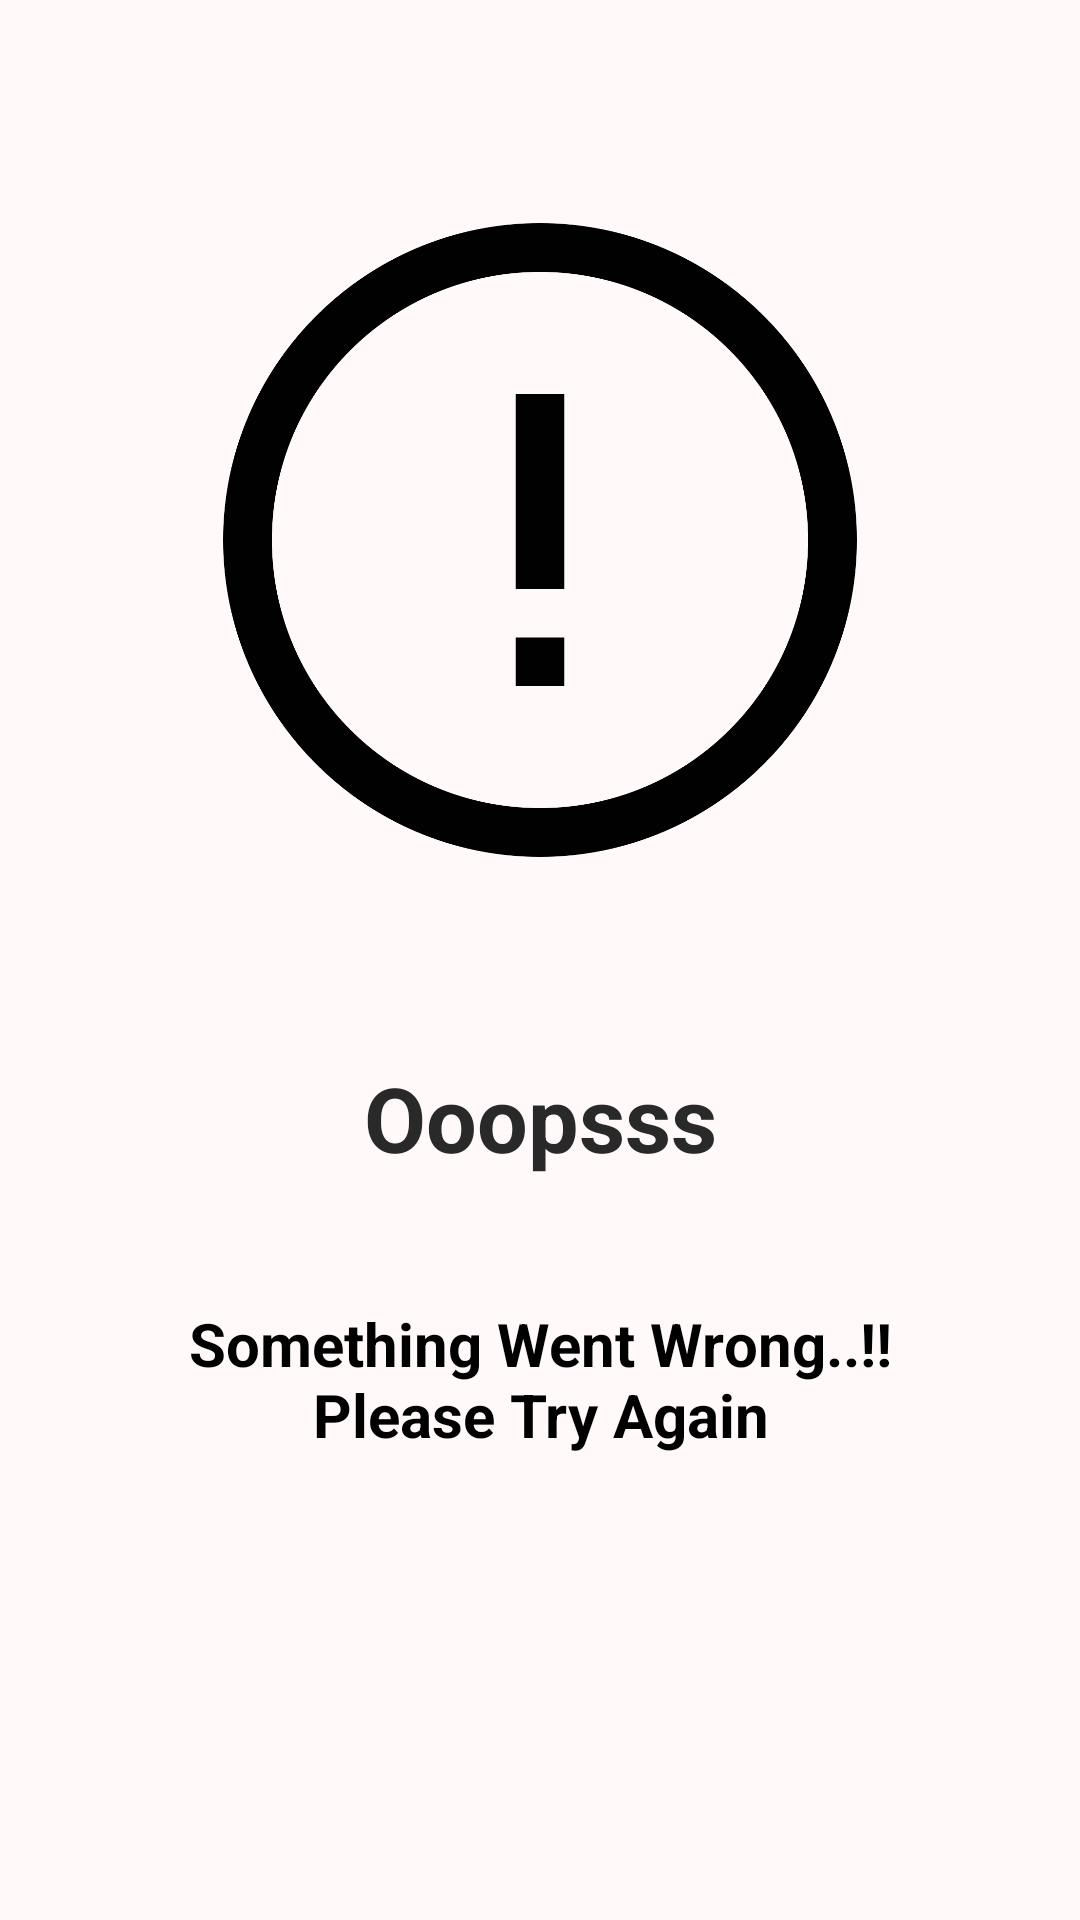

Android layout source for this screen:
<!-- AndroidManifest.xml: application theme AppTheme -->
<!-- res/layout/activity_error.xml -->
<?xml version="1.0" encoding="utf-8"?>
<LinearLayout xmlns:android="http://schemas.android.com/apk/res/android"
    xmlns:app="http://schemas.android.com/apk/res-auto"
    xmlns:tools="http://schemas.android.com/tools"
    android:layout_width="match_parent"
    android:layout_height="match_parent"
    android:orientation="vertical"
    android:background="#fff9fa"
    tools:context=".Activity.Activity.NavigationDrawerItems.ErrorActivity">

    <LinearLayout
        android:layout_width="match_parent"
        android:layout_height="match_parent"
        android:weightSum="8"
        android:orientation="vertical"
        android:layout_margin="40dp">
        <ImageView
            android:layout_weight="4"
            android:layout_width="match_parent"
            android:layout_height="0dp"
            android:src="@drawable/error"
            android:layout_margin="10dp"
            android:contentDescription="@string/todo" />
        <View
            android:layout_width="match_parent"
            android:layout_height="0dp"
            android:layout_weight="0.5"/>
        <TextView
            android:layout_width="match_parent"
            android:layout_height="0dp"
            android:layout_weight="1"
            android:text="@string/ooopsss"
            android:textAlignment="center"
            android:textSize="30sp"
            android:textStyle="bold"
            android:textColor="#292929"/>

        <TextView
            android:layout_width="match_parent"
            android:layout_height="0dp"
            android:layout_weight="1"
            android:layout_gravity="center"
            android:layout_margin="10dp"
            android:gravity="center"
            android:text="@string/something_went_wrong_n_please_try_again"
            android:textColor="#000"
            android:textSize="20sp"
            android:textStyle="bold" />
    </LinearLayout>

</LinearLayout>
<!-- resources referenced by this layout -->
<resources>
  <!-- drawable error: png bitmap (drawable, 27669 bytes) -->
  <string name="ooopsss">Ooopsss</string>
  <string name="something_went_wrong_n_please_try_again">Something Went Wrong..!!   Please Try Again</string>
  <string name="todo">TODO</string>
  <style name="AppTheme" parent="Theme.AppCompat.Light.NoActionBar">
          
          <item name="colorPrimary">@color/colorPrimary</item>
          <item name="colorPrimaryDark">@color/colorPrimaryDark</item>
          <item name="colorAccent">@color/colorAccent</item>
          <item name="android:windowTranslucentStatus">true</item>
          <item name="android:windowTranslucentNavigation">true</item>
          <item name="android:windowContentTransitions">true</item>
  
      </style>
  <color name="colorPrimary">#3F51B5</color>
  <color name="colorPrimaryDark">#363F50</color>
  <color name="colorAccent">#FF4081</color>
</resources>
